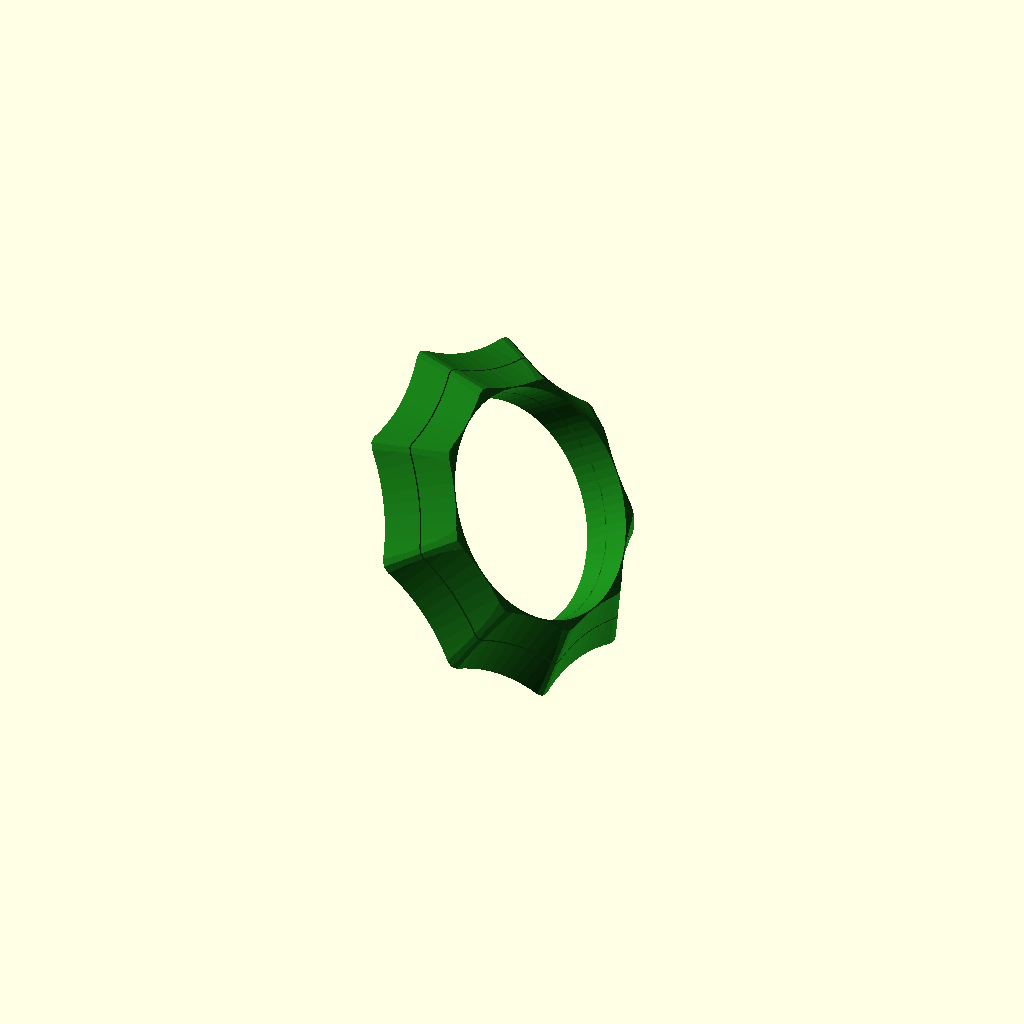
Cell 1 — every parameter at its default value.
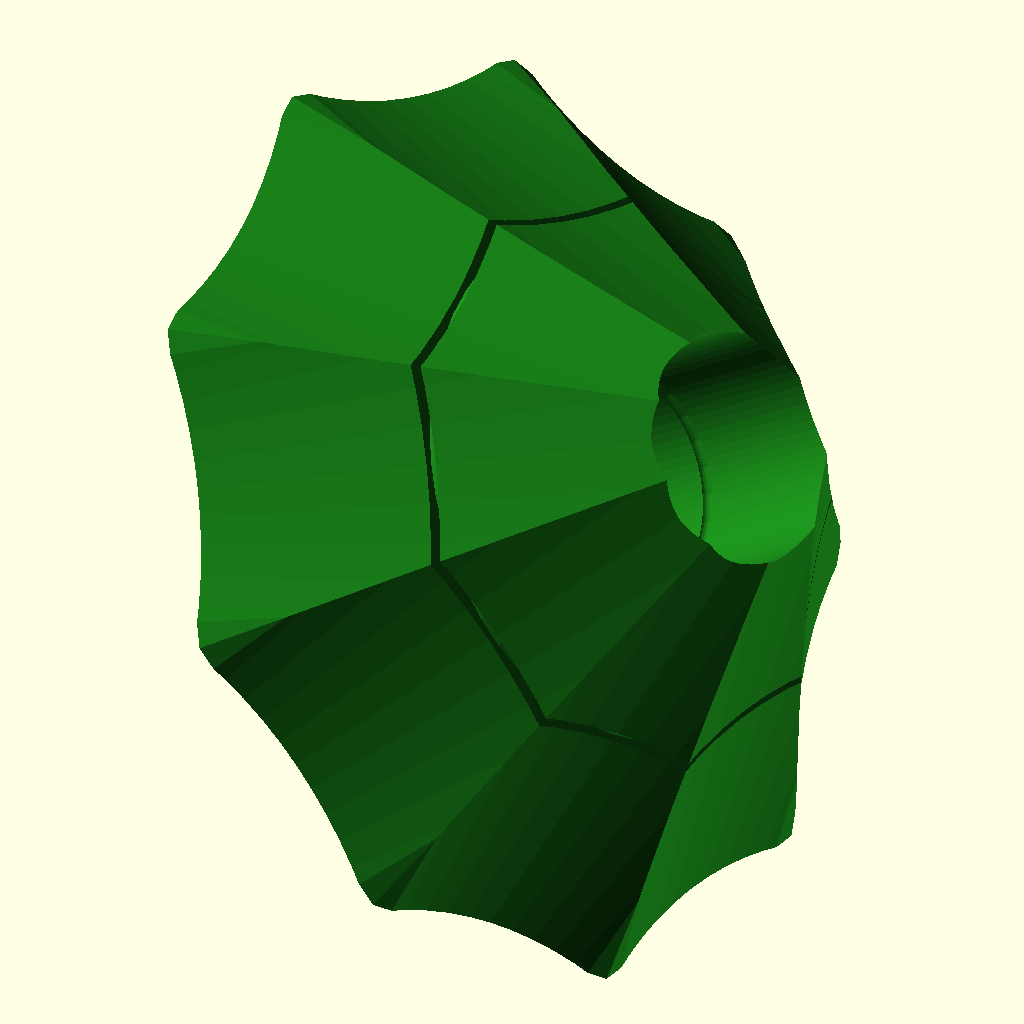
Cell 2: ring_thickness = 25 (everything else at default).
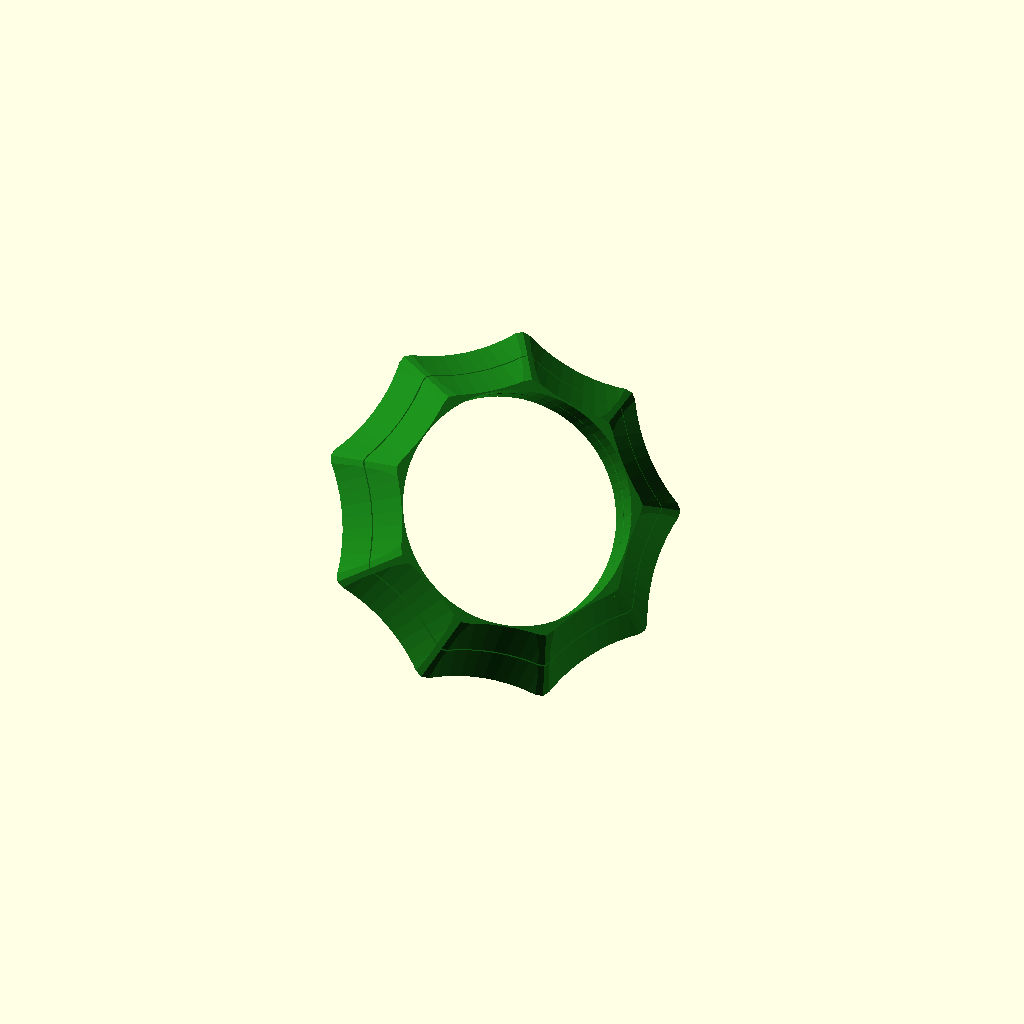
Cell 3: x_rotation = 359 (everything else at default).
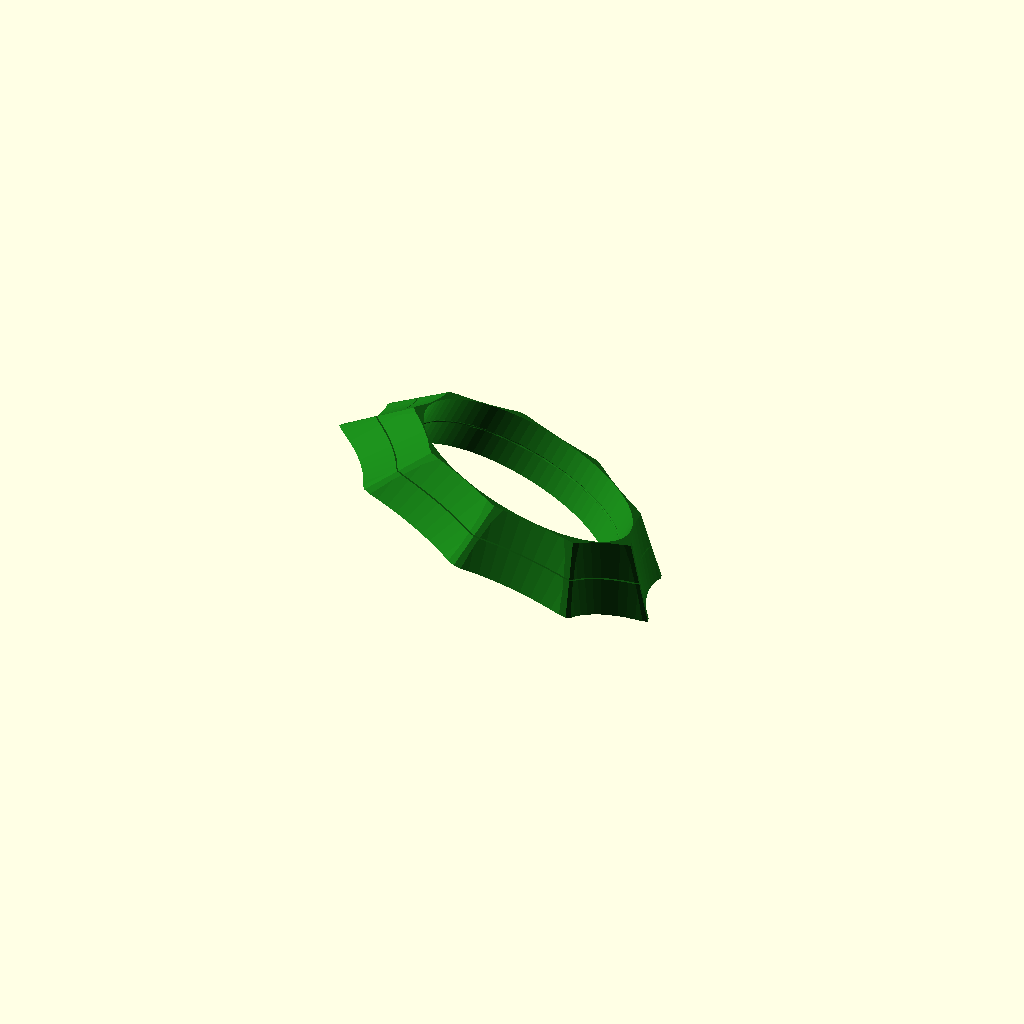
Cell 4: the same model with y_rotation = -359.
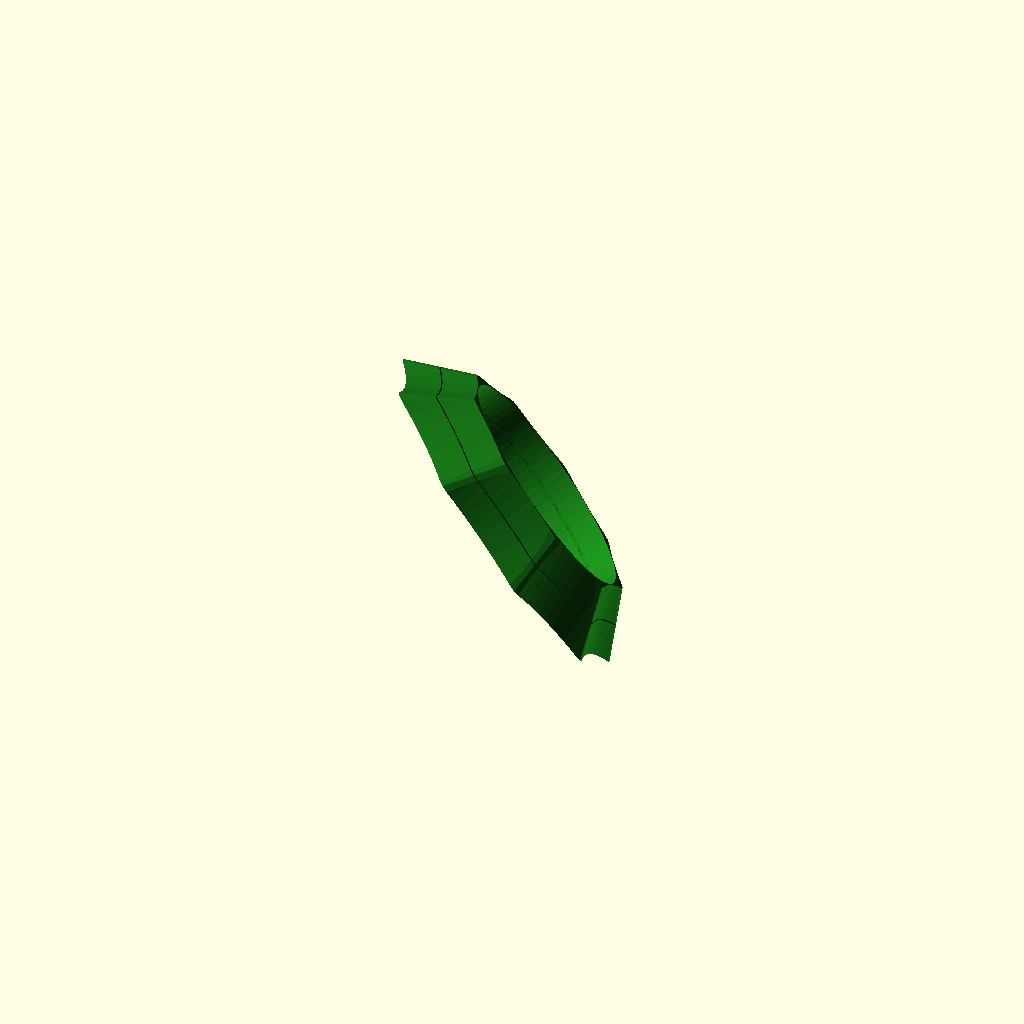
Cell 5: the same model with z_rotation = 359.
All cells are drawn from one camera (rotation 55°, 0°, 25°, orthographic, colour scheme Cornfield), so only the parameter changes between them.
The OpenSCAD source (scadFiles/1561416/2418417.scad):
//ring of order eternal

//this is a piece of equipment from the game kingdoms at war

/*[ring details]*/

//this is using american sizes, if you don't want to use american sizes, put the size you want in custom

size = 7;

//set to 0 if you want to use the ring size

custom = 0;

ring_thickness = 4;//[1:25]

/*[rotate view]*/

x_rotation = -30;//[-359:359]

y_rotation = 50;//[-359:359]

z_rotation = -45;//[-359:359]

/*[units]*/

//Basically are you using american units or real units

units_entered = 1;//[1:mm, 10:cm, 1000:meter, 25.4:inch, 304.8:foot]



//default is mm for most printers

desired_units_for_output = 1;//[1:mm, .1:cm, 0.001:meter, 0.0393701:inch, 0.00328084:foot]



//END CUSTOMIZER VARIABLES

unit_conversion_factor = units_entered*desired_units_for_output;

//step == len(eq_to_eval) ? sum : evaluate(x_val, eq_to_eval, step+1, sum + pow(eq_to_eval[step][1]*x_val,eq_to_eval[step][2]));

ring_diameter = custom == 0 ? size*.8+11.6:custom*unit_conversion_factor;

module make_ring(){

	difference(){

		union(){

			cylinder(d1=ring_diameter*1.1+ring_thickness*2,d2=ring_diameter*1.1+ring_thickness,h = ring_thickness/2,$fn = 9);

			translate([0,0,ring_thickness/2]){

				cylinder(d1=(ring_diameter*1.1+ring_thickness),d2=(ring_diameter*1.1),h = ring_thickness/2,$fn = 9);

			}

		}

		cylinder(r=ring_diameter/2,h = ring_thickness*2.1,$fn = 81,center = true);

		for(rot = [0:8]){

			rotate([0,0,360*rot/9]){

				translate([-(ring_diameter*1.1+ring_thickness*2)*.95,0,-.1]){

					cylinder(d1 = ring_diameter*1.1+ring_thickness*2,d2 = ring_diameter*1.1+ring_thickness*5.75, h = ring_thickness*2+1,$fn=100);

				}

			}

		}

		translate([0,0,ring_thickness/2]){

			minkowski(){

				sphere(ring_thickness/50,$fn = 20);

				cylinder(r=ring_diameter/2, h = .0000001);

			}

			difference(){

				minkowski(){

					resize([ring_thickness,ring_thickness,ring_thickness/50]){

						sphere(1,$fn = 20);

					}

					cylinder(r=(ring_diameter+ring_thickness)/2, h = .0000001,$fn=50);

				}

				cylinder(r=(ring_diameter+ring_thickness)/2.2, h = ring_thickness*2,$fn=50,center = true);

			}

		}

	}

}



color([.1,.5,.1]){

	rotate([x_rotation,y_rotation,z_rotation]){

		make_ring();

	}

}
Parameter table extracted from the source (name, type, default, range or options):
size: number, default 7
custom: number, default 0
ring_thickness: number, default 4, range 1 to 25
x_rotation: number, default -30, range -359 to 359
y_rotation: number, default 50, range -359 to 359
z_rotation: number, default -45, range -359 to 359
units_entered: number, default 1, options 1, 10, 1000, 25.4, 304.8
desired_units_for_output: number, default 1, options 1, 0.1, 0.001, 0.0393701, 0.00328084
